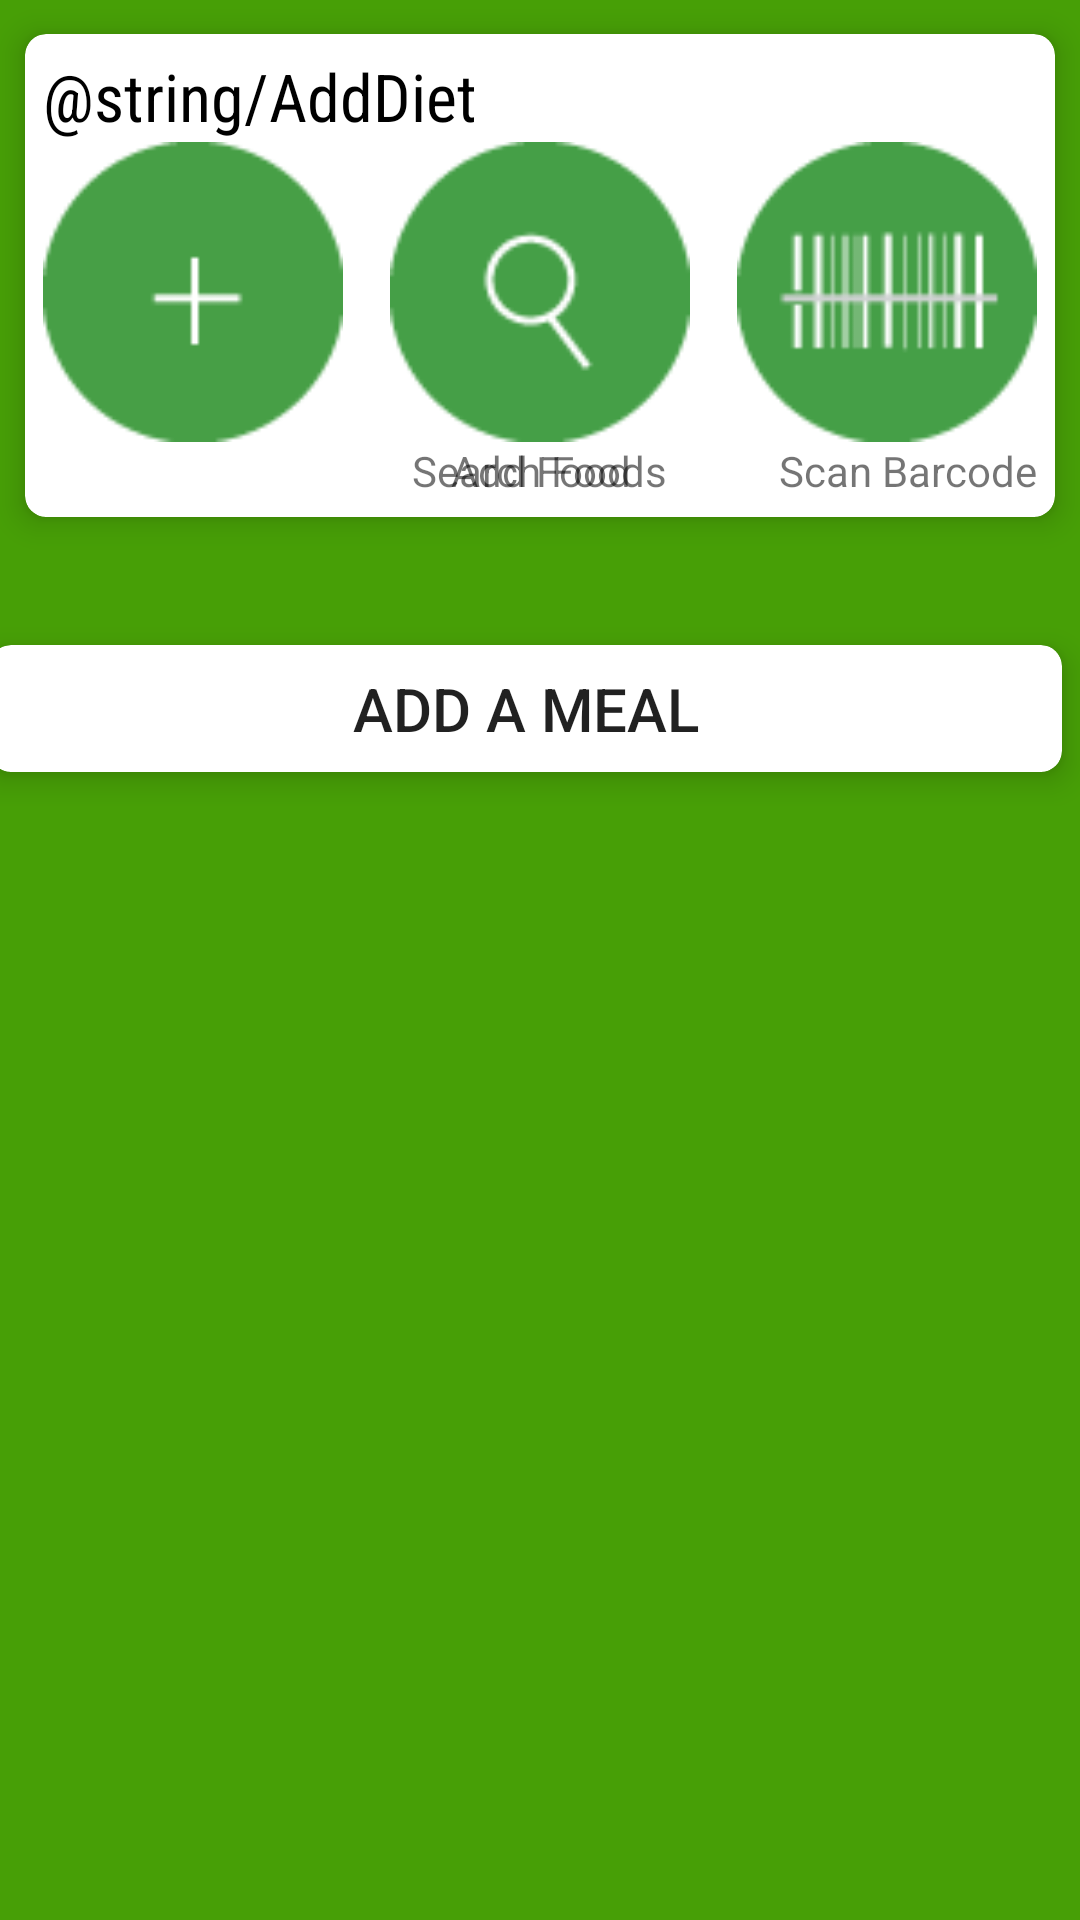

Reconstruct the res/layout file that produces this screen, plus the resources it refers to.
<!-- AndroidManifest.xml: application theme AppTheme -->
<!-- res/layout/fragment_addfood.xml -->
<?xml version="1.0" encoding="utf-8"?>
<ScrollView xmlns:android="http://schemas.android.com/apk/res/android"
    android:layout_width="match_parent"
    android:layout_height="match_parent"
    android:fillViewport="false"
    android:id="@+id/addFoodScrollView"
    android:background="@color/green"
    >

    <LinearLayout
        android:layout_width="match_parent"
        android:layout_height="match_parent"
        android:orientation="vertical">


        <android.support.v7.widget.CardView
            style="@style/summaryScreenCards"
            android:id="@+id/addFood_card_view">

            <TextView
                style="@style/summaryCardTitle"
                android:layout_width="fill_parent"
                android:layout_height="wrap_content"
                android:text="@string/AddDiet"
                android:id="@+id/summaryTitle" />

            <RelativeLayout
                android:orientation="horizontal"
                android:layout_width="wrap_content"
                android:layout_height="match_parent"
                android:layout_marginTop="30dp">

                <LinearLayout
                    android:layout_width="fill_parent"
                    android:layout_height="fill_parent"
                    android:orientation="vertical">

                <ImageButton
                    android:layout_width="100dp"
                    android:layout_height="100dp"
                    android:background="@drawable/add"
                    android:gravity="center_vertical|center_horizontal"
                    android:text="@string/addFood"
                    android:layout_alignParentLeft="true"
                    android:textColor="#fff"
                    android:id="@+id/buttonAddFood"
                    android:layout_alignParentStart="true"
                    android:layout_alignLeft="@+id/buttonSearchFoods" />

                    <TextView
                        android:layout_width="fill_parent"
                        android:layout_height="fill_parent"
                        android:text="Add Food"
                        android:textAlignment="center"/>

                </LinearLayout>

                <LinearLayout
                    android:layout_width="fill_parent"
                    android:layout_height="fill_parent"
                    android:orientation="vertical">

                <ImageButton
                    android:layout_width="100dp"
                    android:layout_height="100dp"
                    android:paddingLeft="200dp"
                    android:background="@drawable/search"
                    android:gravity="center_vertical|center_horizontal"
                    android:text="@string/searchFoods"
                    android:textColor="#fff"
                    android:id="@+id/buttonSearchFoods"
                    android:layout_alignParentTop="true"
                    android:layout_centerHorizontal="true"
                    android:layout_gravity="center_horizontal" />

                    <TextView
                        android:layout_width="wrap_content"
                        android:layout_height="wrap_content"
                        android:text="Search Foods"
                        android:layout_gravity="center_horizontal" />

                </LinearLayout>

                 <LinearLayout
                     android:layout_width="fill_parent"
                     android:layout_height="fill_parent"
                     android:orientation="vertical">

                 <ImageButton
                     android:layout_width="100dp"
                     android:layout_height="100dp"
                     android:background="@drawable/barcode"
                     android:gravity="center_vertical|center_horizontal"
                     android:text="@string/scanBarcode"
                     android:textColor="#fff"
                     android:id="@+id/buttonScanBarcode"
                     android:layout_alignParentTop="true"
                     android:layout_alignParentRight="true"
                     android:layout_alignParentEnd="true"
                     android:layout_alignRight="@+id/buttonSearchFoods"
                     android:layout_gravity="right" />

                     <TextView
                         android:layout_width="wrap_content"
                         android:layout_height="wrap_content"
                         android:text="Scan Barcode"
                         android:layout_gravity="right" />


                 </LinearLayout>
            </RelativeLayout>


        </android.support.v7.widget.CardView>

        <android.support.v7.widget.CardView
            style="@style/summaryScreenCards"
            android:id="@+id/addMeal_card_view"
            android:layout_width="374dp"
            android:layout_height="65dp"
            android:layout_marginTop="20dp"
            android:layout_marginLeft="-5dp">

            <Button
                android:layout_width="match_parent"
                android:layout_height="match_parent"
                android:text="Add a meal"
                android:backgroundTint="#00479f06"
                android:background="#00479f06"
                android:textSize="20dp"
                android:id="@+id/AddMealButton" />

        </android.support.v7.widget.CardView>



    </LinearLayout>
</ScrollView>
<!-- resources referenced by this layout -->
<resources>
  <item name="green" type="color">#ff479f06</item>
  <!-- drawable add: png bitmap (drawable-hdpi, 1123 bytes) -->
  <!-- drawable barcode: png bitmap (drawable-hdpi, 1435 bytes) -->
  <!-- drawable search: png bitmap (drawable-hdpi, 1781 bytes) -->
  <style name="summaryCardTitle">
          <item name="android:textAppearance">?android:attr/textAppearanceLarge</item>
          <item name="android:fontFamily">sans-serif-condensed</item>
          <item name="android:textColor">#000000</item>
      </style>
  <style name="summaryScreenCards" parent="CardView">
          <item name="android:layout_height">wrap_content</item>
          <item name="android:layout_width">fill_parent</item>
          <item name="android:layout_gravity">center</item>
          <item name="cardCornerRadius">7dp</item>
          <item name="cardUseCompatPadding">true</item>
          <item name="contentPadding">6dp</item>
          <item name="cardElevation">6dp</item>
          <item name="cardBackgroundColor">#ffffff</item>
      </style>
  <style name="AppTheme" parent="Theme.AppCompat.Light.DarkActionBar">
          
      </style>
</resources>
